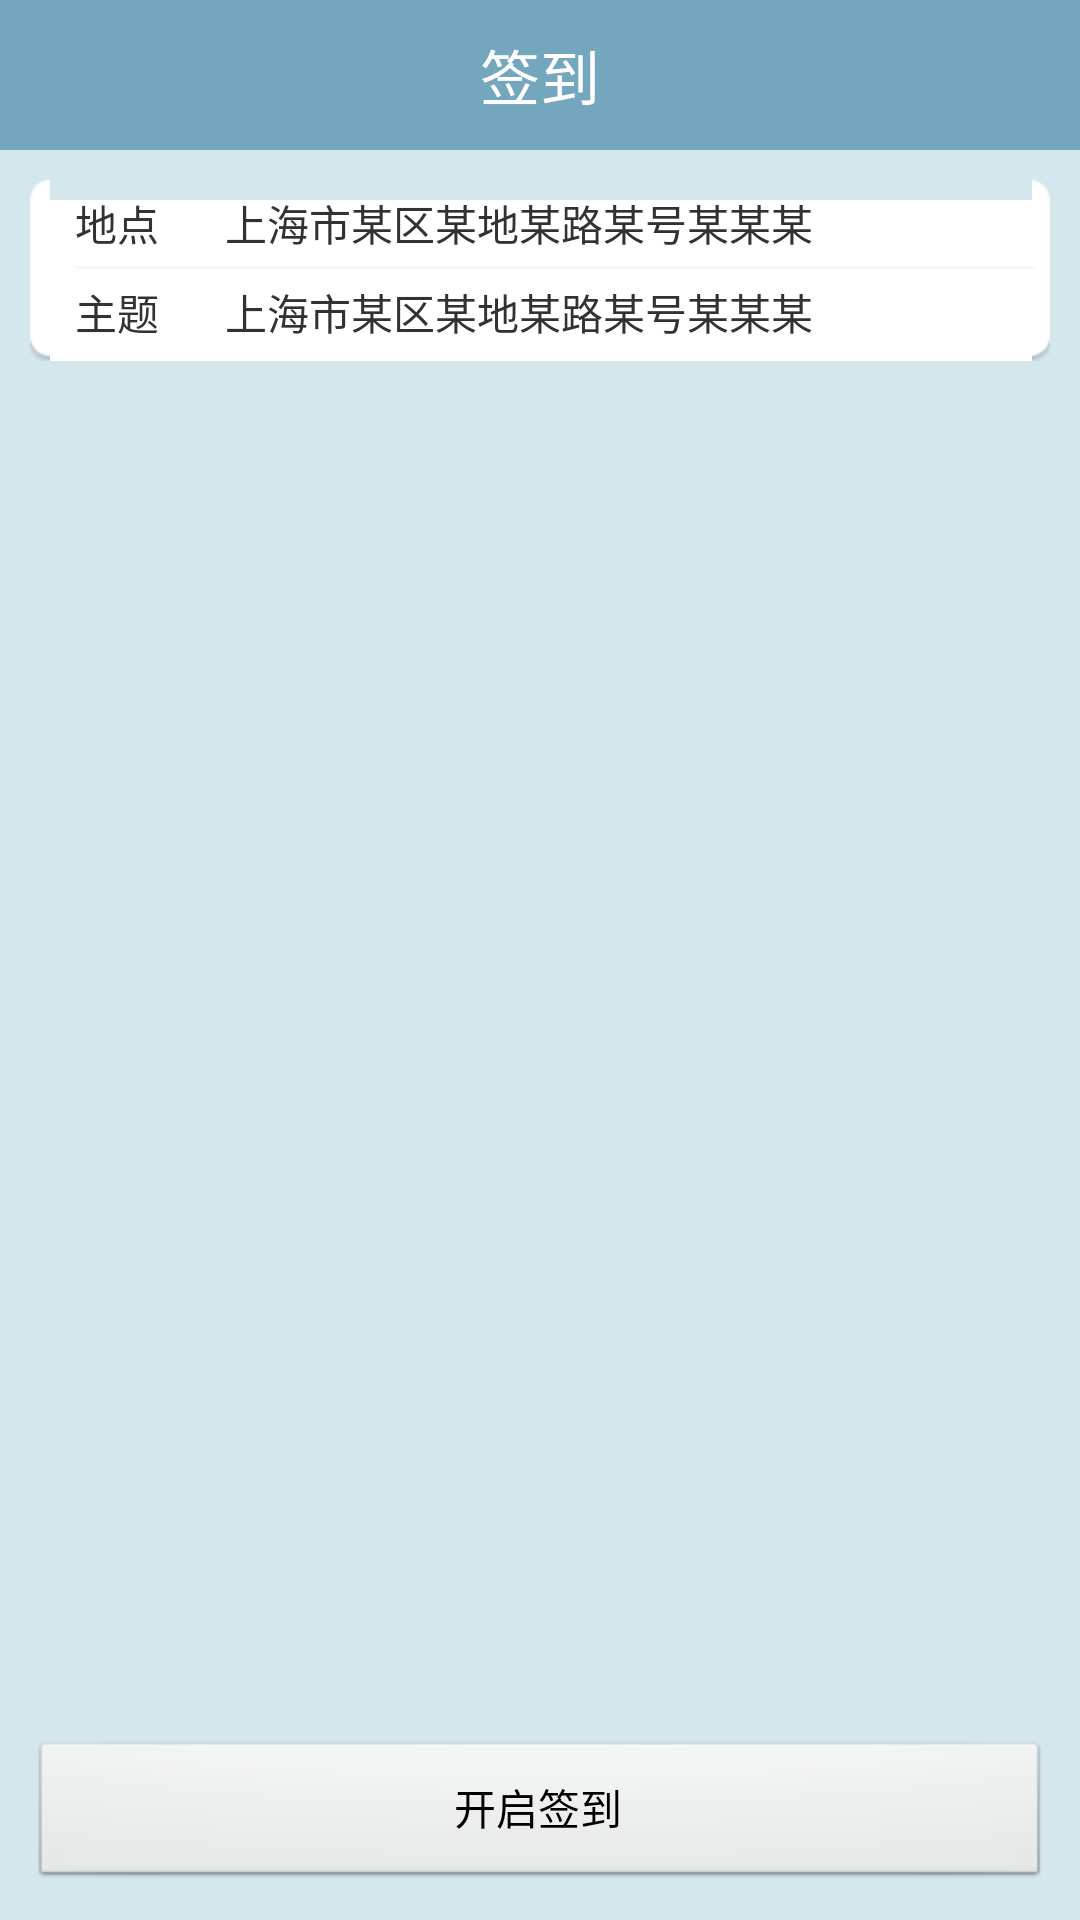

Reconstruct the res/layout file that produces this screen, plus the resources it refers to.
<!-- AndroidManifest.xml: application theme AppTheme -->
<!-- res/layout/activity_registration.xml -->
<?xml version="1.0" encoding="utf-8"?>
<LinearLayout xmlns:android="http://schemas.android.com/apk/res/android"
    android:layout_width="match_parent"
    android:layout_height="match_parent"
    android:background="@color/botticelli"
    android:orientation="vertical" >

    <TextView
        style="@style/fragment_title"
        android:layout_width="match_parent"
        android:layout_height="50dp"
        android:text="@string/registration" />

    <LinearLayout
        android:layout_width="match_parent"
        android:layout_height="0dp"
        android:layout_weight="1"
        android:orientation="vertical" >

        <LinearLayout
            android:layout_width="match_parent"
            android:layout_height="wrap_content"
            android:layout_margin="10dp"
            android:background="@drawable/round"
            android:orientation="vertical"
            android:paddingBottom="6dp"
            android:paddingLeft="15dp"
            android:paddingRight="5dp"
            android:paddingTop="4dp" >

            <LinearLayout
                android:layout_width="match_parent"
                android:layout_height="wrap_content"
                android:orientation="horizontal" >

                <TextView
                    android:layout_width="50dp"
                    android:layout_height="wrap_content"
                    android:text="@string/address" />

                <TextView
                    android:id="@+id/tv_address"
                    android:layout_width="0dp"
                    android:layout_height="wrap_content"
                    android:layout_weight="1"
                    android:text="上海市某区某地某路某号某某某" />
            </LinearLayout>

            <View
                android:layout_width="match_parent"
                android:layout_height="1dp"
                android:layout_marginBottom="4dp"
                android:layout_marginTop="4dp"
                android:background="@color/bubble_item_divider" />

            <LinearLayout
                android:layout_width="match_parent"
                android:layout_height="wrap_content"
                android:orientation="horizontal" >

                <TextView
                    android:layout_width="50dp"
                    android:layout_height="wrap_content"
                    android:text="@string/theme" />

                <TextView
                    android:id="@+id/tv_theme"
                    android:layout_width="0dp"
                    android:layout_height="wrap_content"
                    android:layout_weight="1"
                    android:text="上海市某区某地某路某号某某某" />
            </LinearLayout>
        </LinearLayout>

        <GridView
            android:id="@+id/gv_participants"
            android:layout_width="match_parent"
            android:layout_height="match_parent"
            android:layout_marginLeft="10dp"
            android:layout_marginRight="10dp"
            android:columnWidth="70dp"
            android:gravity="center"
            android:horizontalSpacing="10dp"
            android:numColumns="auto_fit"
            android:stretchMode="columnWidth"
            android:verticalSpacing="10dp" />
    </LinearLayout>

    <Button
        android:layout_width="match_parent"
        android:layout_height="50dp"
        android:layout_margin="10dp"
        android:text="@string/open_registration" />

</LinearLayout>
<!-- resources referenced by this layout -->
<resources>
  <color name="botticelli">#D4E7ED</color>
  <color name="bubble_item_divider">#fff7f6f5</color>
  <string name="address">地点</string>
  <string name="open_registration">开启签到</string>
  <string name="registration">签到</string>
  <string name="theme">主题</string>
  <style name="fragment_title">
          <item name="android:textSize">20sp</item>
          <item name="android:padding">10dp</item>
          <item name="android:gravity">center</item>
          <item name="android:background">@color/glacier</item>
          <item name="android:textColor">@color/white</item>
      </style>
  <style name="AppTheme" parent="AppBaseTheme">
          
      </style>
  <color name="glacier">#74A6BD</color>
  <color name="white">#ffffff</color>
  <style name="AppBaseTheme" parent="android:Theme.Light">
          
      </style>
</resources>
